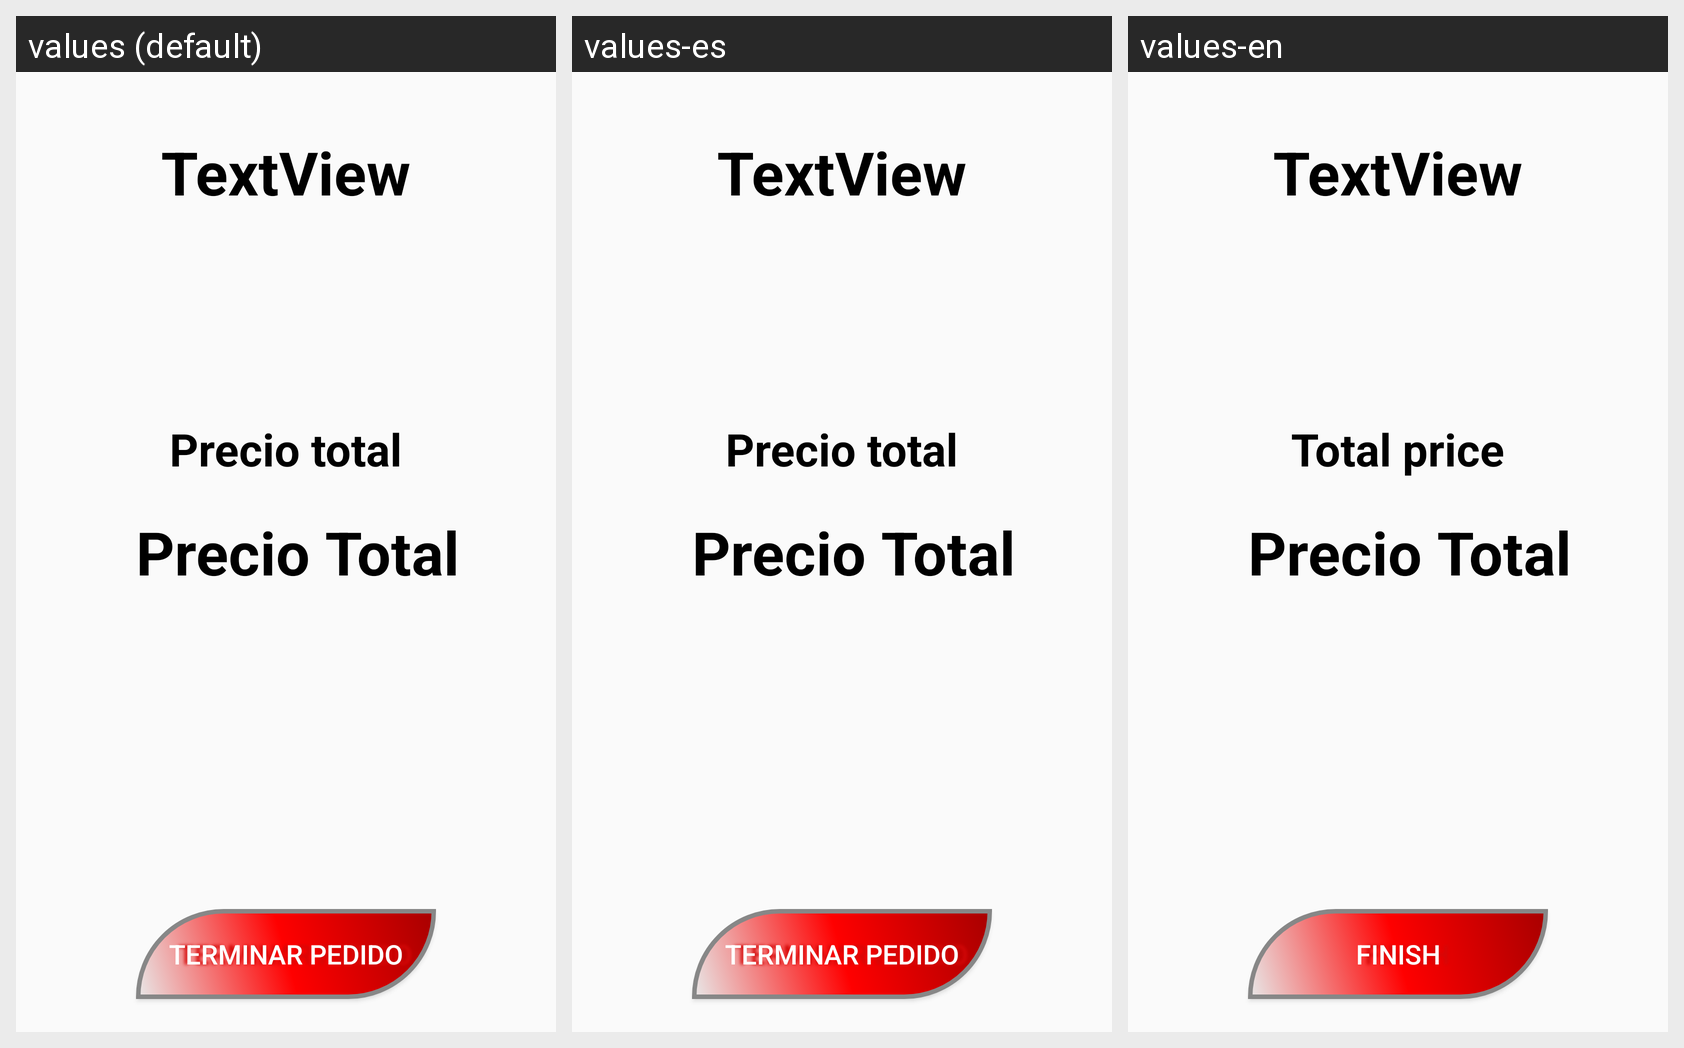

The same Android screen rendered under several of its app's locales, left to right. List the strings drawn on it with the default value and each locale's translation.
Android screen res/layout/activity_terminar.xml rendered under 3 locales, left to right: values (default), values-es, values-en. Device: Nexus 5 (rendered at 1080×1920; each locale shown at half size, 540×960, under a caption strip naming it); theme AppTheme.
Strings drawn on this screen, with the default value and each locale's value (text and hints the layout hard-codes, and strings that could not be matched under every locale, appear in the picture but are not listed):

ta_btn_terminar
  values: Terminar pedido
  values-es: Terminar pedido
  values-en: FINISH

ta_tv_precio
  values: Precio total
  values-es: Precio total
  values-en: Total price
